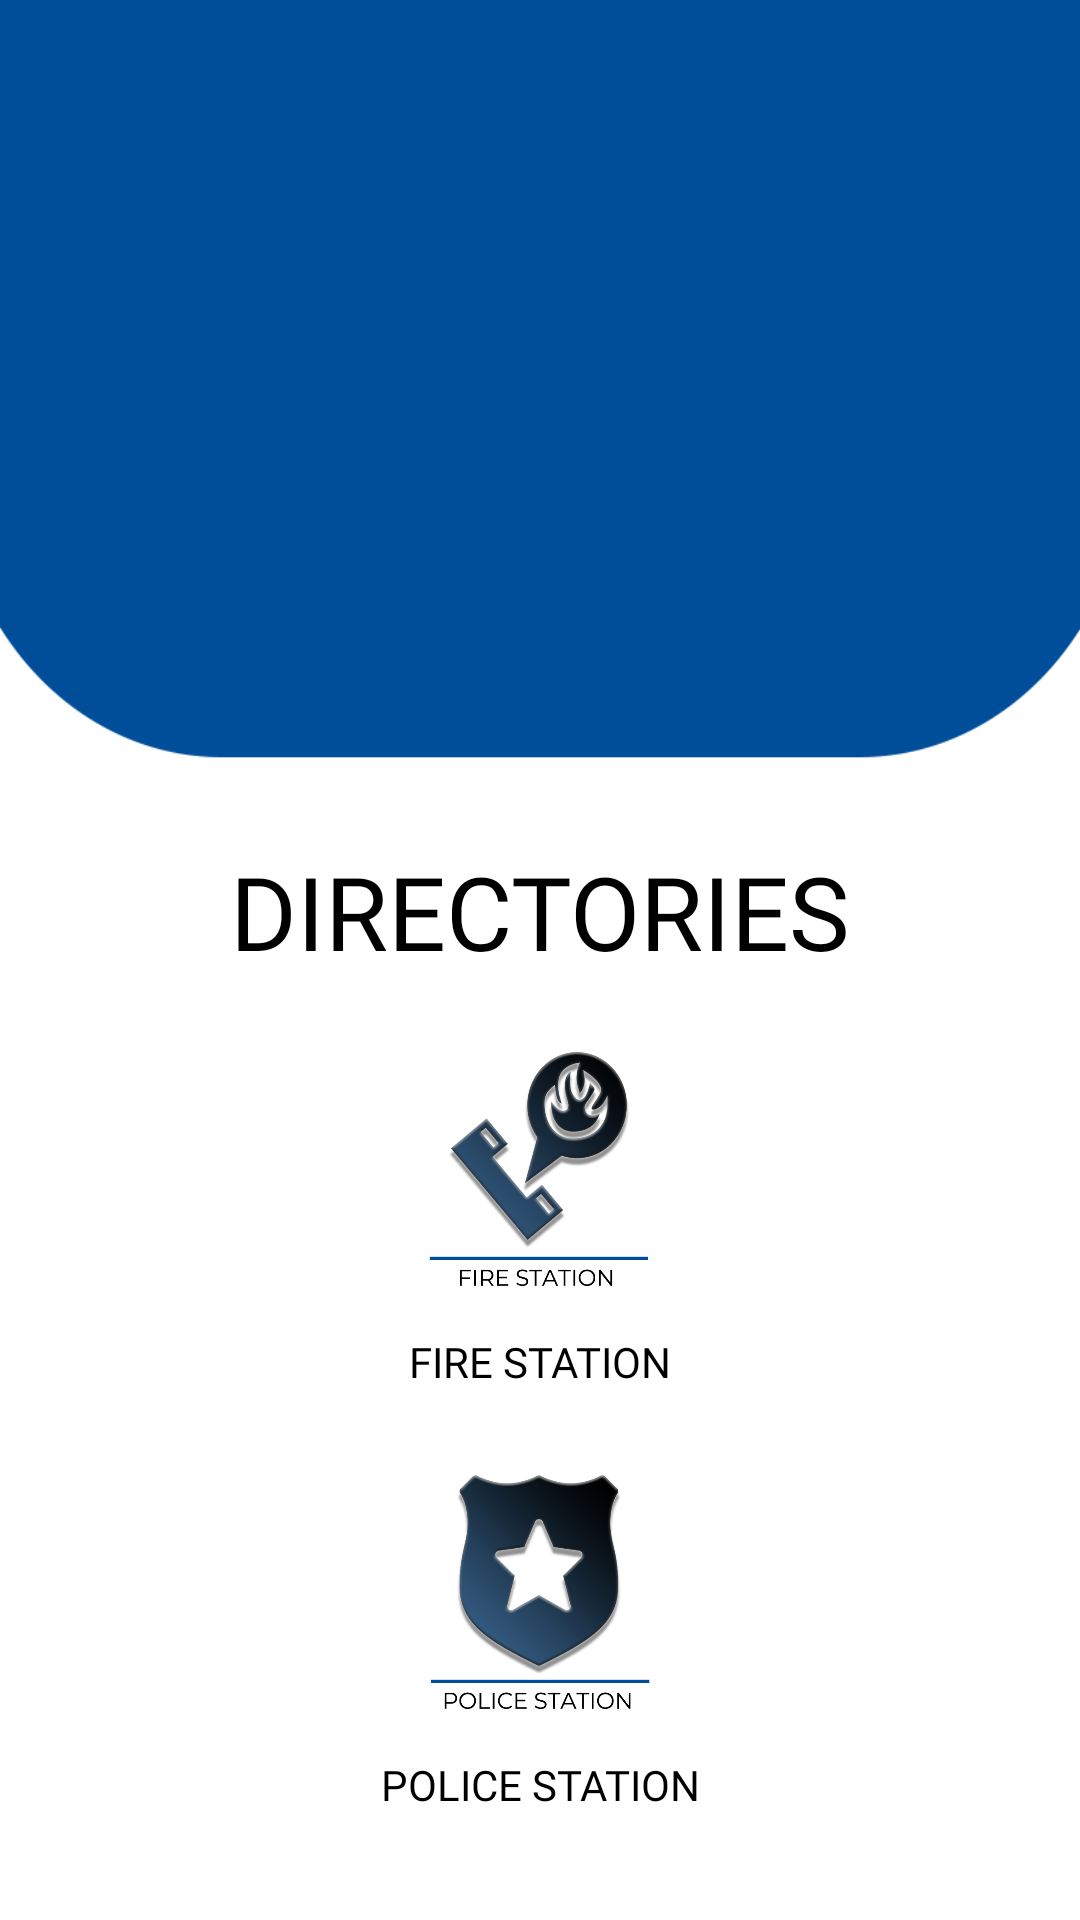

Layout XML and referenced resources for this Android screen:
<!-- AndroidManifest.xml: application theme Theme.MDRRMOApp -->
<!-- res/layout/activity_main4.xml -->
<?xml version="1.0" encoding="utf-8"?>
<androidx.constraintlayout.widget.ConstraintLayout xmlns:android="http://schemas.android.com/apk/res/android"
    xmlns:app="http://schemas.android.com/apk/res-auto"
    xmlns:tools="http://schemas.android.com/tools"
    android:layout_width="match_parent"
    android:layout_height="match_parent"
    tools:context=".MainActivity4">

    <TextView
        android:id="@+id/textView160"
        android:layout_width="wrap_content"
        android:layout_height="wrap_content"
        android:fontFamily="@font/montserrat"
        android:text="HOSPITAL"
        android:textColor="#000000"
        app:layout_constraintBottom_toBottomOf="parent"
        app:layout_constraintEnd_toEndOf="parent"
        app:layout_constraintHorizontal_bias="0.498"
        app:layout_constraintStart_toStartOf="parent"
        app:layout_constraintTop_toBottomOf="@+id/imageView17"
        app:layout_constraintVertical_bias="0.0" />

    <TextView
        android:id="@+id/textView159"
        android:layout_width="wrap_content"
        android:layout_height="wrap_content"
        android:fontFamily="@font/montserrat"
        android:text="POLICE STATION"
        android:textColor="#000000"
        app:layout_constraintEnd_toEndOf="parent"
        app:layout_constraintHorizontal_bias="0.501"
        app:layout_constraintStart_toStartOf="parent"
        app:layout_constraintTop_toBottomOf="@+id/imageView16" />

    <View
        android:id="@+id/view5"
        android:layout_width="match_parent"
        android:layout_height="269dp"
        android:background="@drawable/header"
        app:layout_constraintEnd_toEndOf="parent"
        app:layout_constraintStart_toStartOf="parent"
        app:layout_constraintTop_toTopOf="parent" />

    <ImageView
        android:id="@+id/imageView12"
        android:layout_width="203dp"
        android:layout_height="193dp"
        app:layout_constraintBottom_toBottomOf="@+id/view5"
        app:layout_constraintEnd_toEndOf="parent"
        app:layout_constraintStart_toStartOf="parent"
        app:layout_constraintTop_toTopOf="@+id/view5"
        app:layout_constraintVertical_bias="0.355"
        app:srcCompat="@drawable/logo1" />


    <TextView
        android:id="@+id/textView157"
        android:layout_width="wrap_content"
        android:layout_height="wrap_content"
        android:layout_marginTop="12dp"
        android:fontFamily="@font/montserrat"
        android:text="DIRECTORIES"
        android:textColor="#000000"
        android:textSize="34sp"
        app:layout_constraintEnd_toEndOf="parent"
        app:layout_constraintStart_toStartOf="parent"
        app:layout_constraintTop_toBottomOf="@+id/view5" />

    <ImageView
        android:id="@+id/imageView16"
        android:layout_width="325dp"
        android:layout_height="110dp"
        android:layout_marginTop="12dp"
        android:background="@drawable/border1"
        android:padding="10dp"
        android:onClick="policecall"
        app:layout_constraintEnd_toEndOf="parent"
        app:layout_constraintStart_toStartOf="parent"
        app:layout_constraintTop_toBottomOf="@+id/textView158"
        app:srcCompat="@drawable/ap" />

    <ImageView
        android:id="@+id/imageView17"
        android:layout_width="326dp"
        android:layout_height="109dp"
        android:layout_marginTop="16dp"
        android:background="@drawable/border1"
        android:padding="10dp"
        android:onClick="hospcall"
        app:layout_constraintEnd_toEndOf="parent"
        app:layout_constraintHorizontal_bias="0.505"
        app:layout_constraintStart_toStartOf="parent"
        app:layout_constraintTop_toBottomOf="@+id/textView159"
        app:srcCompat="@drawable/aam" />

    <ImageView
        android:id="@+id/imageView18"
        android:layout_width="326dp"
        android:layout_height="110dp"
        android:layout_marginTop="8dp"
        android:background="@drawable/border1"
        android:padding="10dp"
        app:layout_constraintEnd_toEndOf="parent"
        android:onClick="firecall"
        app:layout_constraintHorizontal_bias="0.494"
        app:layout_constraintStart_toStartOf="parent"
        app:layout_constraintTop_toBottomOf="@+id/textView157"
        app:srcCompat="@drawable/af" />

    <TextView
        android:id="@+id/textView158"
        android:layout_width="wrap_content"
        android:layout_height="wrap_content"
        android:fontFamily="@font/montserrat"
        android:text="FIRE STATION"
        android:textColor="#000000"
        app:layout_constraintEnd_toEndOf="parent"
        app:layout_constraintStart_toStartOf="parent"
        app:layout_constraintTop_toBottomOf="@+id/imageView18" />

</androidx.constraintlayout.widget.ConstraintLayout>
<!-- resources referenced by this layout -->
<resources>
  <!-- drawable aam: png bitmap (drawable, 128122 bytes) -->
  <!-- drawable af: png bitmap (drawable, 143620 bytes) -->
  <!-- drawable ap: png bitmap (drawable, 100415 bytes) -->
  <!-- drawable header: png bitmap (drawable, 7761 bytes) -->
  <style name="Theme.MDRRMOApp" parent="Theme.MaterialComponents.DayNight.NoActionBar">
          
          <item name="colorPrimary">@color/purple_500</item>
          <item name="colorPrimaryVariant">@color/purple_700</item>
          <item name="colorOnPrimary">@color/white</item>
          
          <item name="colorSecondary">@color/teal_200</item>
          <item name="colorSecondaryVariant">@color/teal_700</item>
          <item name="colorOnSecondary">@color/black</item>
          
          <item name="android:statusBarColor" tools:targetApi="l">?attr/colorPrimaryVariant</item>
          
      </style>
  <!-- not gathered from this repository: default colours our renderer supplied (Android Studio template values) -->
  <color name="purple_500">#FF6200EE</color>
  <color name="purple_700">#FF3700B3</color>
  <color name="teal_200">#FF03DAC5</color>
  <color name="teal_700">#FF018786</color>
  <color name="black">#FF000000</color>
  <color name="white">#FFFFFFFF</color>
</resources>
